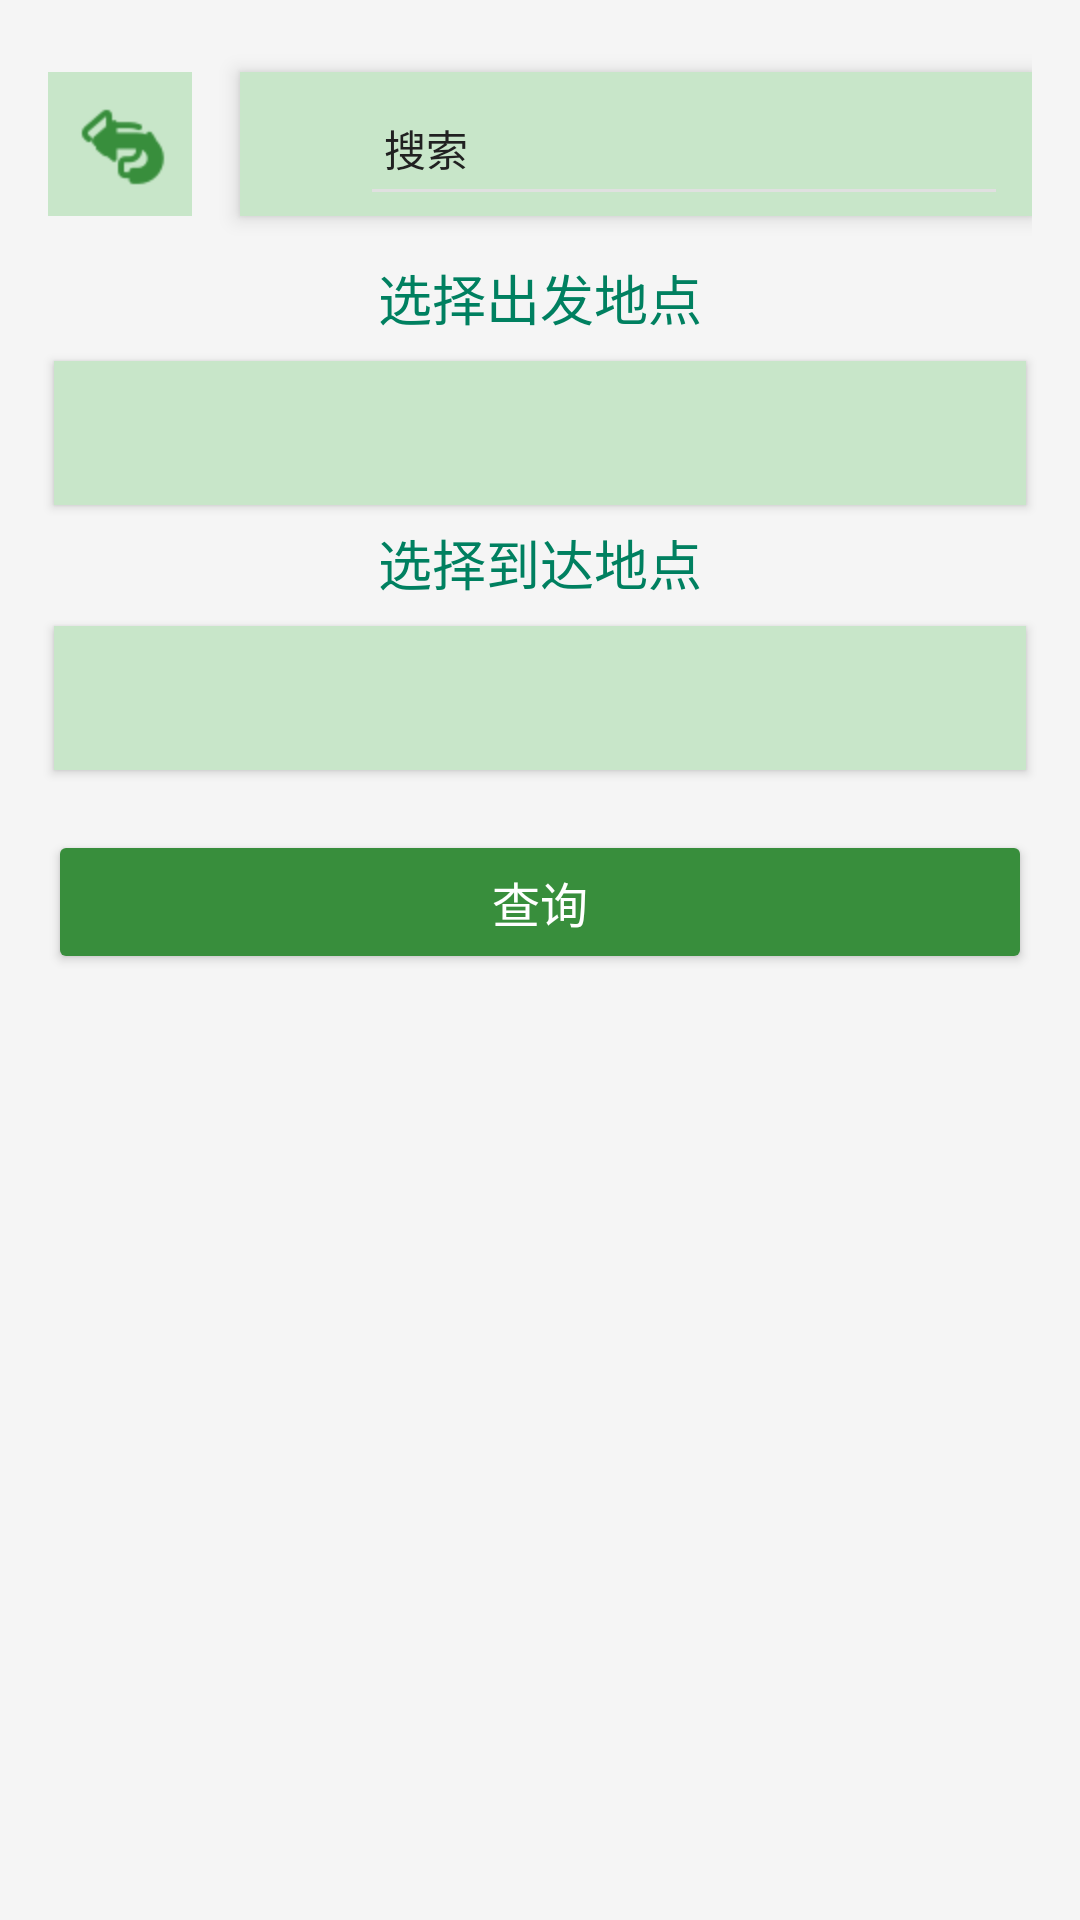

Layout XML and referenced resources for this Android screen:
<!-- AndroidManifest.xml: activity theme Theme.TravelMate -->
<!-- res/layout/activity_transport.xml -->
<?xml version="1.0" encoding="utf-8"?>
<androidx.constraintlayout.widget.ConstraintLayout xmlns:android="http://schemas.android.com/apk/res/android"
    xmlns:app="http://schemas.android.com/apk/res-auto"
    xmlns:tools="http://schemas.android.com/tools"
    android:layout_width="match_parent"
    android:layout_height="match_parent"
    tools:context=".activities.TransportActivity">

    
    <LinearLayout
        android:id="@+id/title"
        android:layout_width="match_parent"
        android:layout_height="wrap_content"
        android:orientation="horizontal"
        android:gravity="center_vertical"
        android:layout_marginTop="16dp"
        android:layout_marginStart="16dp"
        android:layout_marginEnd="16dp"
        android:layout_marginBottom="16dp"
        app:layout_constraintTop_toTopOf="parent"
        app:layout_constraintStart_toStartOf="parent"
        app:layout_constraintEnd_toEndOf="parent">

        
        <ImageButton
            android:id="@+id/back_button"
            android:layout_width="48dp"
            android:layout_height="48dp"
            android:layout_marginEnd="16dp"
            android:src="@drawable/ic_return_icon"
            android:background="@color/primaryLight"
            android:padding="8dp"
            android:scaleType="centerInside"
            app:tint="@color/primaryDark"
            android:contentDescription="返回"
            android:layout_marginTop="8dp"
            android:layout_marginBottom="8dp"/>

        
        <LinearLayout
            android:layout_width="0dp"
            android:layout_height="48dp"
            android:layout_weight="1.5"
            android:orientation="horizontal"
            android:background="@color/primaryLight"
            android:gravity="center_vertical"
            android:paddingStart="8dp"
            android:paddingEnd="8dp"
            android:elevation="4dp">

            <ImageView
                android:id="@+id/search_icon"
                android:layout_width="24dp"
                android:layout_height="24dp"
                android:src="@drawable/ic_search_icon"
                android:layout_marginStart="8dp"/>

            <EditText
                android:id="@+id/search_edittext"
                android:layout_width="0dp"
                android:layout_height="match_parent"
                android:layout_weight="1"
                android:hint="搜索"
                android:textColor="@color/primaryDark"
                android:textColorHint="@color/primaryTextColor"
                android:paddingStart="8dp"
                android:paddingEnd="8dp"
                android:textSize="14sp"
                android:imeOptions="actionSearch"
                android:inputType="text"
                android:backgroundTint="@color/searchBackgroundColor"
                android:importantForAccessibility="yes"
                android:contentDescription="搜索输入框"/>
        </LinearLayout>
    </LinearLayout>

    
    <TextView
        android:id="@+id/departure_label"
        android:layout_width="wrap_content"
        android:layout_height="wrap_content"
        android:text="选择出发地点"
        android:textSize="18sp"
        android:textColor="@color/primaryColor"
        android:layout_marginTop="6dp"
        android:layout_marginStart="16dp"
        android:layout_marginEnd="16dp"
        android:layout_alignParentLeft="true"
        app:layout_constraintTop_toBottomOf="@id/title"
        app:layout_constraintStart_toStartOf="parent"
        app:layout_constraintEnd_toEndOf="parent"/>

    
    <Spinner
        android:id="@+id/spinner_departure"
        android:layout_width="0dp"
        android:layout_height="48dp"
        android:layout_marginTop="8dp"
        app:layout_constraintTop_toBottomOf="@id/departure_label"
        app:layout_constraintStart_toStartOf="parent"
        app:layout_constraintEnd_toEndOf="parent"
        app:layout_constraintWidth_percent="0.9"
        android:background="@color/spotBackground"
        android:elevation="2dp"/>

    
    <TextView
        android:id="@+id/arrival_label"
        android:layout_width="wrap_content"
        android:layout_height="wrap_content"
        android:text="选择到达地点"
        android:textSize="18sp"
        android:textColor="@color/primaryColor"
        android:layout_marginTop="6dp"
        android:layout_marginStart="16dp"
        android:layout_marginEnd="16dp"
        android:layout_alignParentLeft="true"
        app:layout_constraintTop_toBottomOf="@id/spinner_departure"
        app:layout_constraintStart_toStartOf="parent"
        app:layout_constraintEnd_toEndOf="parent"/>

    
    <Spinner
        android:id="@+id/spinner_arrival"
        android:layout_width="0dp"
        android:layout_height="48dp"
        android:layout_marginTop="8dp"
        app:layout_constraintTop_toBottomOf="@id/arrival_label"
        app:layout_constraintStart_toStartOf="parent"
        app:layout_constraintEnd_toEndOf="parent"
        app:layout_constraintWidth_percent="0.9"
        android:background="@color/spotBackground"
        android:elevation="2dp"/>

    
    <Button
        android:id="@+id/query_button"
        android:layout_width="0dp"
        android:layout_height="48dp"
        android:layout_marginTop="20dp"
        android:layout_marginStart="16dp"
        android:layout_marginEnd="16dp"
        android:backgroundTint="@color/primaryDark"
        android:text="查询"
        android:textColor="@color/white"
        android:textSize="16sp"
        app:layout_constraintTop_toBottomOf="@id/spinner_arrival"
        app:layout_constraintStart_toStartOf="parent"
        app:layout_constraintEnd_toEndOf="parent"
        android:elevation="4dp"/>

    
    <androidx.recyclerview.widget.RecyclerView
        android:id="@+id/transport_recyclerview"
        android:layout_width="0dp"
        android:layout_height="0dp"
        android:layout_marginTop="20dp"
        android:layout_marginStart="16dp"
        android:layout_marginEnd="16dp"
        android:layout_marginBottom="16dp"
        app:layout_constraintTop_toBottomOf="@id/query_button"
        app:layout_constraintStart_toStartOf="parent"
        app:layout_constraintEnd_toEndOf="parent"
        app:layout_constraintBottom_toBottomOf="parent"
        android:elevation="4dp"/>

</androidx.constraintlayout.widget.ConstraintLayout>
<!-- resources referenced by this layout -->
<resources>
  <color name="primaryColor">#008060</color>
  <color name="primaryDark">#388E3C</color>
  <color name="primaryLight">#C8E6C9</color>
  <color name="primaryTextColor">#212121</color>
  <color name="searchBackgroundColor">#E0E0E0</color>
  <color name="spotBackground">#C8E6C9</color>
  <color name="white">#FFFFFF</color>
  <!-- drawable ic_return_icon: png bitmap (drawable, 1624 bytes) -->
  <style name="Theme.TravelMate" parent="Theme.MaterialComponents.Light.NoActionBar">
          
          <item name="colorPrimary">@color/primaryColor</item>
          <item name="colorPrimaryVariant">@color/primaryDarkColor</item>
          <item name="colorOnPrimary">@color/textColorPrimary</item>
          <item name="colorSecondary">@color/secondaryColor</item>
          <item name="colorSecondaryVariant">@color/secondaryDarkColor</item>
          <item name="colorOnSecondary">@color/textColorPrimary</item>
          <item name="android:windowBackground">@color/backgroundColor</item>
          <item name="colorControlNormal">@color/primaryLightColor</item>
          <item name="colorControlActivated">@color/primaryColor</item>
          <item name="colorControlHighlight">@color/primaryLightColor</item>
          <item name="android:statusBarColor">@color/primaryDarkColor</item>
          <item name="android:navigationBarColor">@color/primaryColor</item>
      </style>
  <color name="primaryDarkColor">#005940</color>
  <color name="textColorPrimary">#FFFFFF</color>
  <color name="secondaryColor">#00BFA5</color>
  <color name="secondaryDarkColor">#008374</color>
  <color name="backgroundColor">#F5F5F5</color>
  <color name="primaryLightColor">#70C8A0</color>
</resources>
